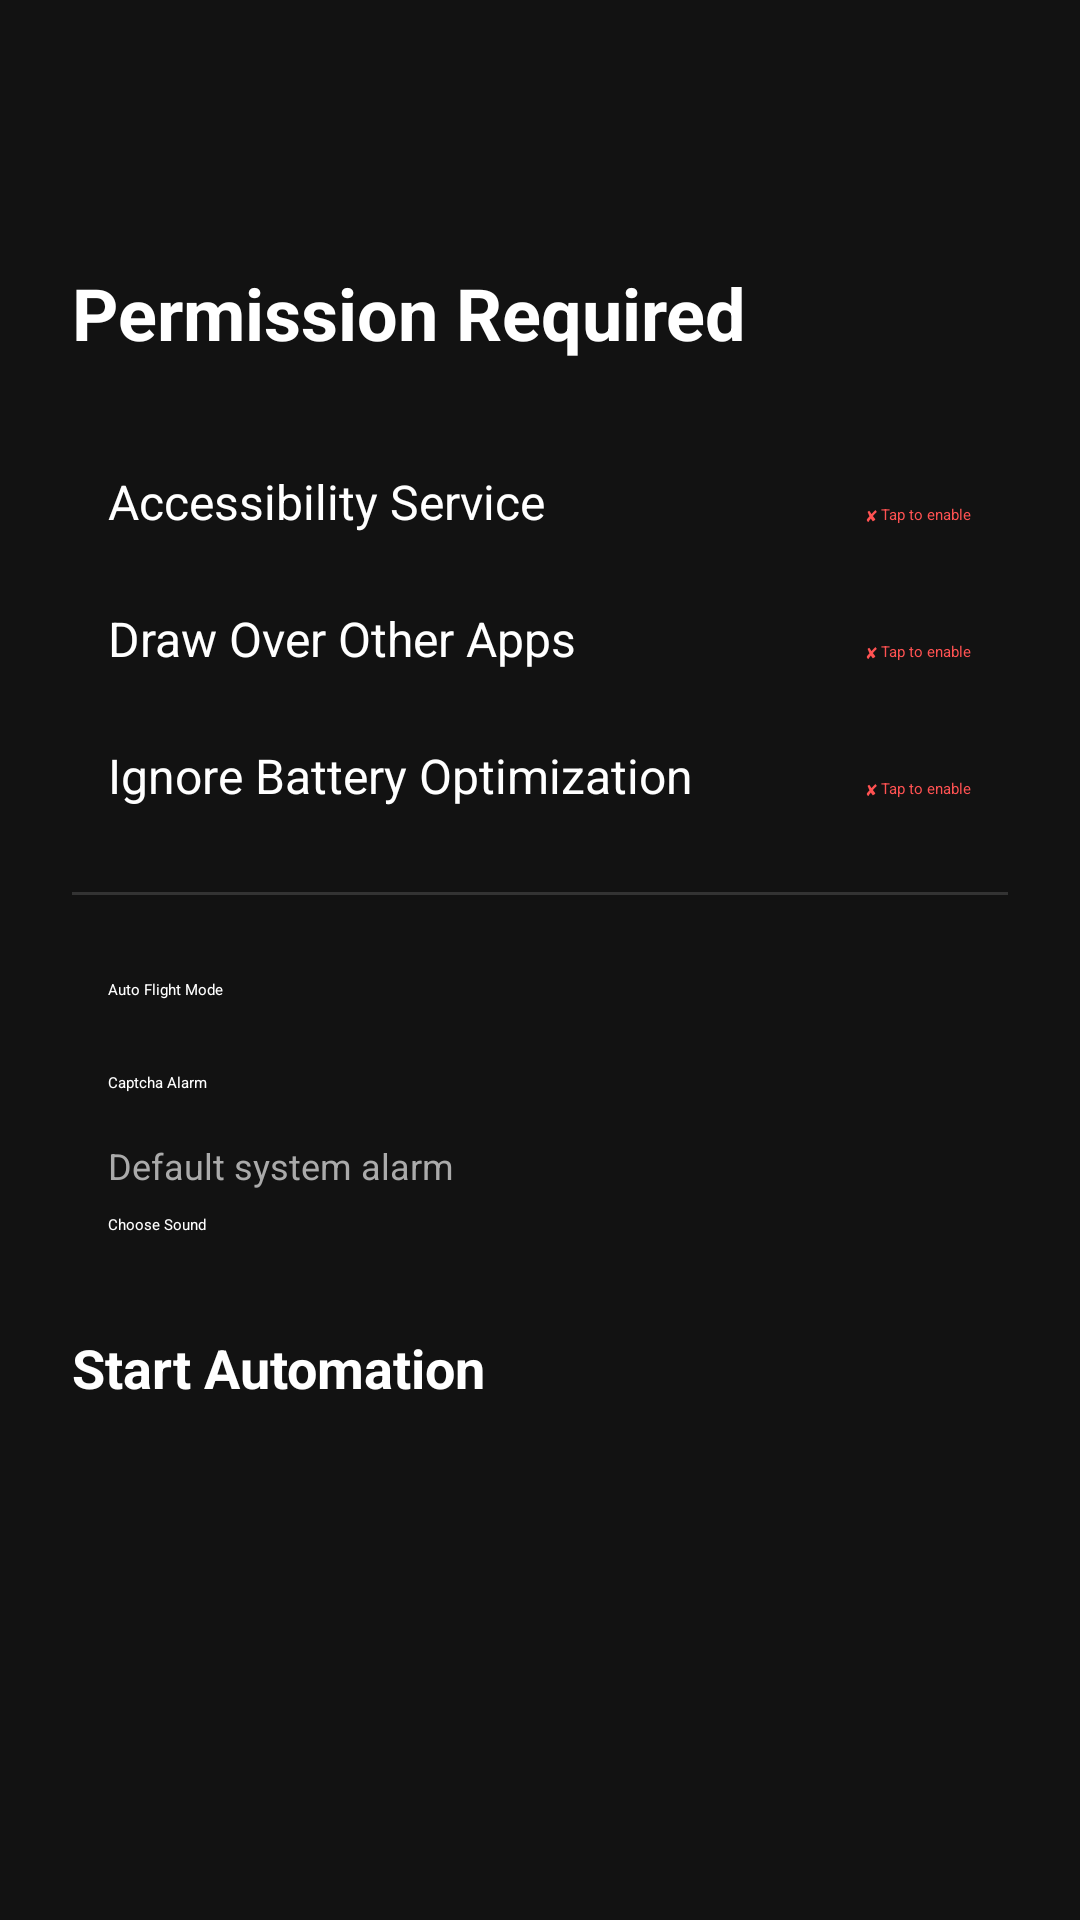

Write the Android layout XML for this screen, with the resource values it uses.
<!-- AndroidManifest.xml: activity theme Theme.RealEarnPayPal -->
<!-- res/layout/activity_permission.xml -->
<?xml version="1.0" encoding="utf-8"?>
<ScrollView android:background="#121212" android:layout_width="match_parent" android:layout_height="match_parent"
  xmlns:android="http://schemas.android.com/apk/res/android" xmlns:app="http://schemas.android.com/apk/res-auto">
    <LinearLayout android:orientation="vertical" android:padding="24.0dp" android:layout_width="match_parent" android:layout_height="wrap_content">
        <ImageButton android:id="@id/btnBack" android:background="?selectableItemBackgroundBorderless" android:layout_width="48.0dp" android:layout_height="48.0dp" android:src="@drawable/ic_arrow_back" app:tint="@android:color/white" />
        <TextView android:textSize="24.0sp" android:textStyle="bold" android:textColor="@android:color/white" android:id="@id/tvTitle" android:layout_width="match_parent" android:layout_height="wrap_content" android:layout_marginTop="16.0dp" android:text="Permission Required" />
        <LinearLayout android:orientation="vertical" android:layout_width="match_parent" android:layout_height="wrap_content" android:layout_marginTop="24.0dp">
            <LinearLayout android:orientation="horizontal" android:id="@id/rowAccessibility" android:background="?selectableItemBackground" android:padding="12.0dp" android:layout_width="match_parent" android:layout_height="wrap_content">
                <TextView android:textSize="16.0sp" android:textColor="@android:color/white" android:layout_width="0.0dp" android:layout_height="wrap_content" android:text="Accessibility Service" android:layout_weight="1.0" />
                <TextView android:textColor="#ff5252" android:id="@id/tvAccessibilityState" android:layout_width="wrap_content" android:layout_height="wrap_content" android:text="✘ Tap to enable" />
            </LinearLayout>
            <LinearLayout android:orientation="horizontal" android:id="@id/rowOverlay" android:background="?selectableItemBackground" android:padding="12.0dp" android:layout_width="match_parent" android:layout_height="wrap_content">
                <TextView android:textSize="16.0sp" android:textColor="@android:color/white" android:layout_width="0.0dp" android:layout_height="wrap_content" android:text="Draw Over Other Apps" android:layout_weight="1.0" />
                <TextView android:textColor="#ff5252" android:id="@id/tvOverlayState" android:layout_width="wrap_content" android:layout_height="wrap_content" android:text="✘ Tap to enable" />
            </LinearLayout>
            <LinearLayout android:orientation="horizontal" android:id="@id/rowBattery" android:background="?selectableItemBackground" android:padding="12.0dp" android:layout_width="match_parent" android:layout_height="wrap_content">
                <TextView android:textSize="16.0sp" android:textColor="@android:color/white" android:layout_width="0.0dp" android:layout_height="wrap_content" android:text="Ignore Battery Optimization" android:layout_weight="1.0" />
                <TextView android:textColor="#ff5252" android:id="@id/tvBatteryState" android:layout_width="wrap_content" android:layout_height="wrap_content" android:text="✘ Tap to enable" />
            </LinearLayout>
        </LinearLayout>
        <View android:background="#333333" android:layout_width="match_parent" android:layout_height="1.0dp" android:layout_marginVertical="16.0dp" />
        <LinearLayout android:orientation="horizontal" android:id="@id/rowOldAccountMethod" android:padding="12.0dp" android:visibility="gone" android:layout_width="match_parent" android:layout_height="wrap_content">
            <TextView android:textStyle="bold" android:textColor="@android:color/white" android:layout_width="0.0dp" android:layout_height="wrap_content" android:text="Old Account Method (Skip Flight/Data)" android:layout_weight="1.0" />
            <Switch android:id="@id/switchOldAccountMethod" android:layout_width="wrap_content" android:layout_height="wrap_content" />
        </LinearLayout>
        <LinearLayout android:orientation="horizontal" android:id="@id/rowAutoFlight" android:padding="12.0dp" android:layout_width="match_parent" android:layout_height="wrap_content">
            <TextView android:textColor="@android:color/white" android:layout_width="0.0dp" android:layout_height="wrap_content" android:text="Auto Flight Mode" android:layout_weight="1.0" />
            <Switch android:id="@id/switchAutoFlight" android:layout_width="wrap_content" android:layout_height="wrap_content" />
        </LinearLayout>
        <LinearLayout android:orientation="horizontal" android:id="@id/rowCaptchaAlarm" android:padding="12.0dp" android:layout_width="match_parent" android:layout_height="wrap_content">
            <TextView android:textColor="@android:color/white" android:layout_width="0.0dp" android:layout_height="wrap_content" android:text="Captcha Alarm" android:layout_weight="1.0" />
            <Switch android:id="@id/switchCaptchaAlarm" android:layout_width="wrap_content" android:layout_height="wrap_content" />
        </LinearLayout>
        <TextView android:textSize="12.0sp" android:textColor="#aaaaaa" android:id="@id/tvSelectedSound" android:layout_width="match_parent" android:layout_height="wrap_content" android:layout_marginTop="4.0dp" android:text="Default system alarm" android:paddingStart="12.0dp" />
        <Button android:textColor="@android:color/white" android:id="@id/btnChooseSound" android:layout_width="wrap_content" android:layout_height="wrap_content" android:layout_marginTop="8.0dp" android:text="Choose Sound" android:layout_marginStart="12.0dp" android:backgroundTint="#333333" />
        <Button android:textSize="18.0sp" android:textStyle="bold" android:textColor="@android:color/white" android:id="@id/btnStart" android:layout_width="match_parent" android:layout_height="60.0dp" android:layout_marginTop="32.0dp" android:text="Start Automation" android:backgroundTint="#4caf50" app:cornerRadius="16.0dp" />
    </LinearLayout>
</ScrollView>
<!-- resources referenced by this layout -->
<resources>

</resources>
